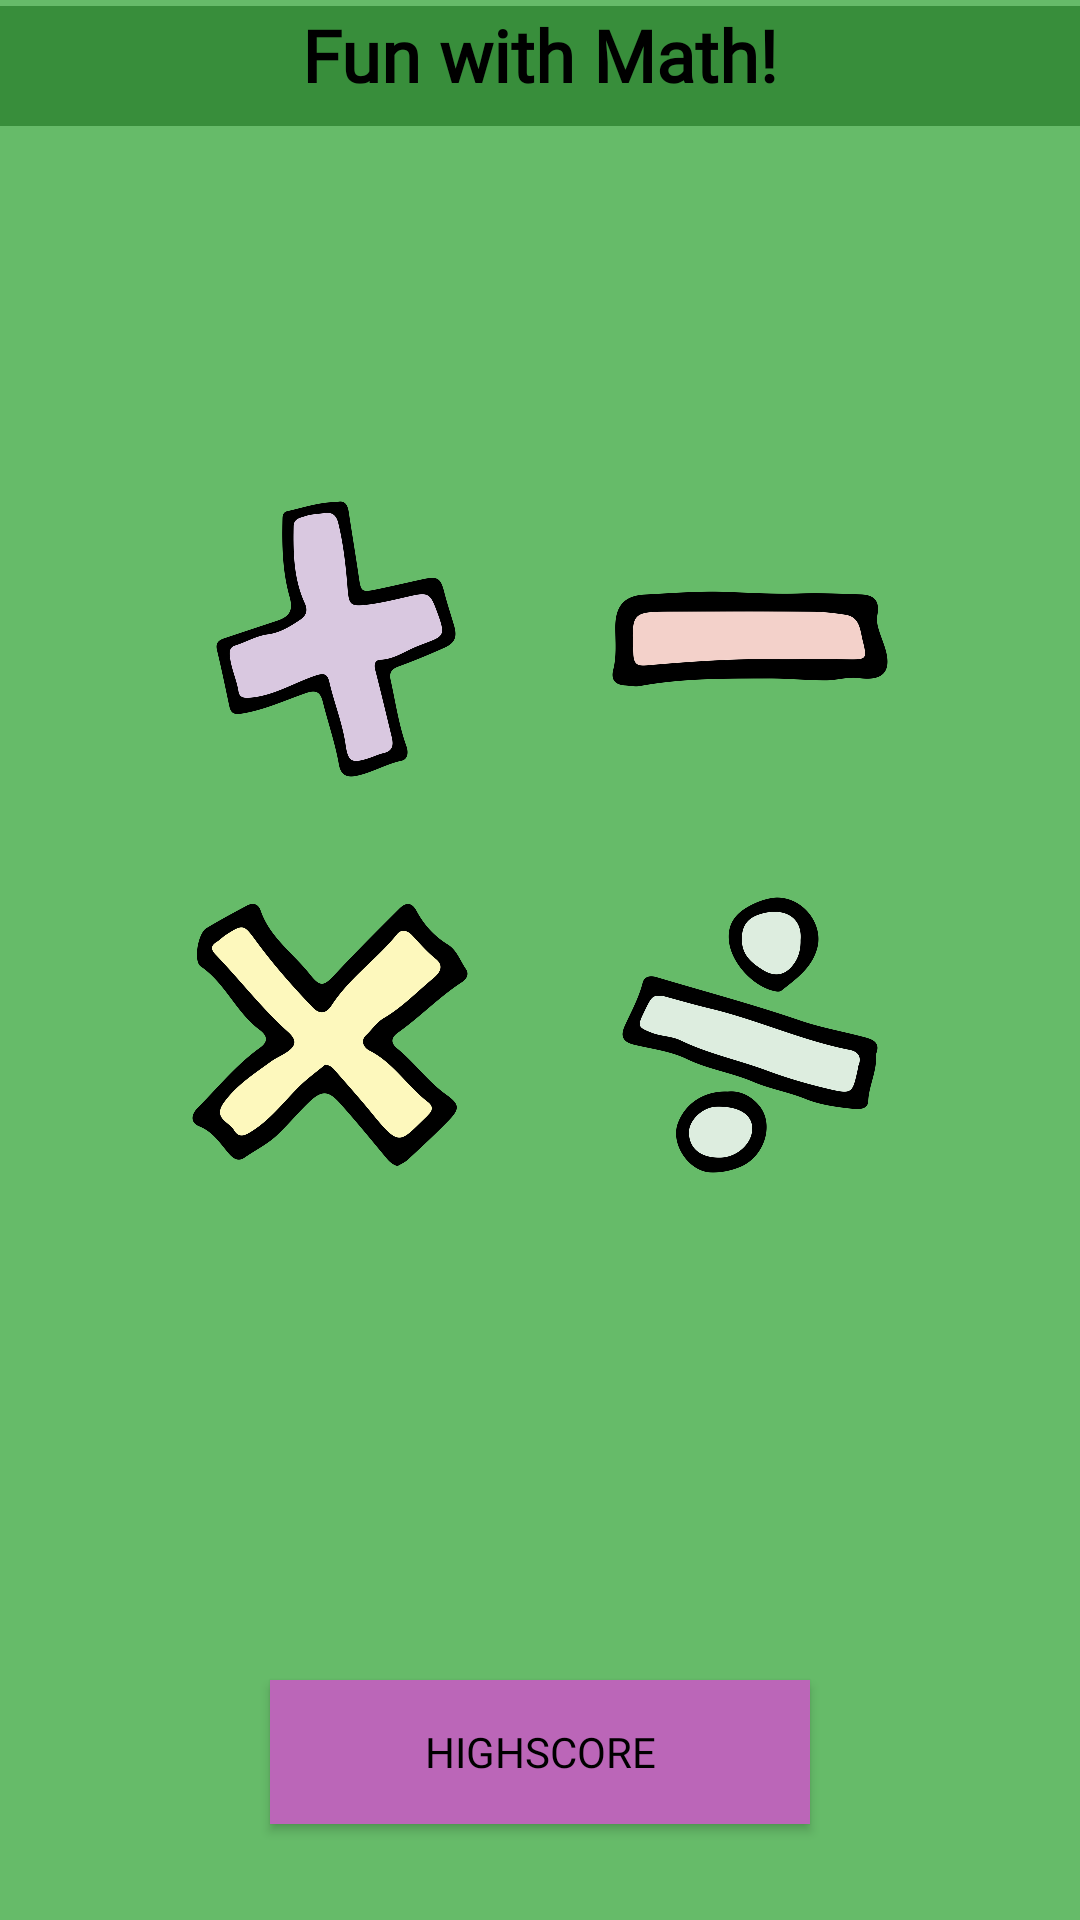

Android layout source for this screen:
<!-- AndroidManifest.xml: application theme Theme.SimpleMath -->
<!-- res/layout/activity_main.xml -->
<?xml version="1.0" encoding="utf-8"?>
<androidx.constraintlayout.widget.ConstraintLayout xmlns:android="http://schemas.android.com/apk/res/android"
    xmlns:app="http://schemas.android.com/apk/res-auto"
    xmlns:tools="http://schemas.android.com/tools"
    android:layout_width="match_parent"
    android:layout_height="match_parent"
    android:background="@color/primary_color"
    tools:context=".MainActivity">

    <androidx.constraintlayout.widget.ConstraintLayout
        android:layout_width="240dp"
        android:layout_height="300dp"
        app:layout_constraintBottom_toTopOf="@+id/btnHighScore"
        app:layout_constraintEnd_toEndOf="parent"
        app:layout_constraintStart_toStartOf="parent"
        app:layout_constraintTop_toBottomOf="@+id/tvTop">

        <ImageButton
            android:id="@+id/imbMultiplication"
            android:layout_width="100dp"
            android:layout_height="100dp"
            android:background="#00FFFFFF"
            android:scaleType="fitCenter"
            android:src="@drawable/image_from_rawpixel_id_6819180_png"
            app:layout_constraintStart_toStartOf="parent"
            app:layout_constraintTop_toTopOf="@+id/imbDivision" />

        <ImageButton
            android:id="@+id/imbDivision"
            android:layout_width="100dp"
            android:layout_height="100dp"
            android:layout_marginTop="32dp"
            android:background="#00FFFFFF"
            android:scaleType="fitCenter"
            android:src="@drawable/image_from_rawpixel_id_6819163_png"
            app:layout_constraintEnd_toEndOf="parent"
            app:layout_constraintTop_toBottomOf="@+id/imbAddition" />

        <ImageButton
            android:id="@+id/imbAddition"
            android:layout_width="104dp"
            android:layout_height="100dp"
            android:layout_marginTop="12dp"
            android:background="#00FFFFFF"
            android:scaleType="fitCenter"
            android:src="@drawable/image_from_rawpixel_id_6819209_png"
            app:layout_constraintStart_toStartOf="parent"
            app:layout_constraintTop_toTopOf="parent" />

        <ImageButton
            android:id="@+id/imbSubtraction"
            android:layout_width="100dp"
            android:layout_height="100dp"
            android:background="#00FFFFFF"
            android:scaleType="fitCenter"
            android:src="@drawable/image_from_rawpixel_id_6818774_png"
            app:layout_constraintEnd_toEndOf="parent"
            app:layout_constraintTop_toTopOf="@+id/imbAddition" />
    </androidx.constraintlayout.widget.ConstraintLayout>

    <TextView
        android:id="@+id/tvTop"
        android:layout_width="match_parent"
        android:layout_height="40dp"
        android:layout_marginTop="2sp"
        android:background="@color/secondary_color"
        android:fontFamily="@font/frijole"
        android:text="@string/app_name"
        android:textAlignment="center"
        android:textColor="@color/black"
        android:textSize="24sp"
        android:textStyle="bold"
        app:layout_constraintEnd_toEndOf="parent"
        app:layout_constraintStart_toStartOf="parent"
        app:layout_constraintTop_toTopOf="parent" />

    <Button
        android:id="@+id/btnHighScore"
        style="@style/Widget.AppCompat.Button"
        android:layout_width="180dp"
        android:layout_height="wrap_content"
        android:layout_marginBottom="32dp"
        android:background="@color/complementary_color"
        android:fontFamily="@font/frijole"
        android:text="@string/highScore"
        android:textColor="@color/black"
        app:layout_constraintBottom_toBottomOf="parent"
        app:layout_constraintEnd_toEndOf="parent"
        app:layout_constraintStart_toStartOf="parent" />

    <ImageButton
        android:id="@+id/imbSettings"
        android:layout_width="64dp"
        android:layout_height="64dp"
        android:background="#00FFFFFF"
        android:scaleType="fitCenter"
        app:tint="@color/complementary_color"
        app:layout_constraintBottom_toBottomOf="parent"
        app:layout_constraintEnd_toEndOf="parent"
        app:srcCompat="@drawable/baseline_settings_24" />

</androidx.constraintlayout.widget.ConstraintLayout>
<!-- resources referenced by this layout -->
<resources>
  <color name="black">#FF000000</color>
  <color name="complementary_color">#BB66B8</color>
  <color name="primary_color">#66BB69</color>
  <color name="secondary_color">#388E3B</color>
  <!-- drawable image_from_rawpixel_id_6818774_png: png bitmap (drawable, 79062 bytes) -->
  <!-- drawable image_from_rawpixel_id_6819163_png: png bitmap (drawable, 163104 bytes) -->
  <!-- drawable image_from_rawpixel_id_6819180_png: png bitmap (drawable, 177306 bytes) -->
  <!-- drawable image_from_rawpixel_id_6819209_png: png bitmap (drawable, 156181 bytes) -->
  <string name="app_name">Fun with Math!</string>
  <string name="highScore">Highscore</string>
  <style name="Theme.SimpleMath" parent="Base.Theme.SimpleMath" />
  <style name="Base.Theme.SimpleMath" parent="Theme.AppCompat.DayNight.NoActionBar">
          
          
      </style>
</resources>
